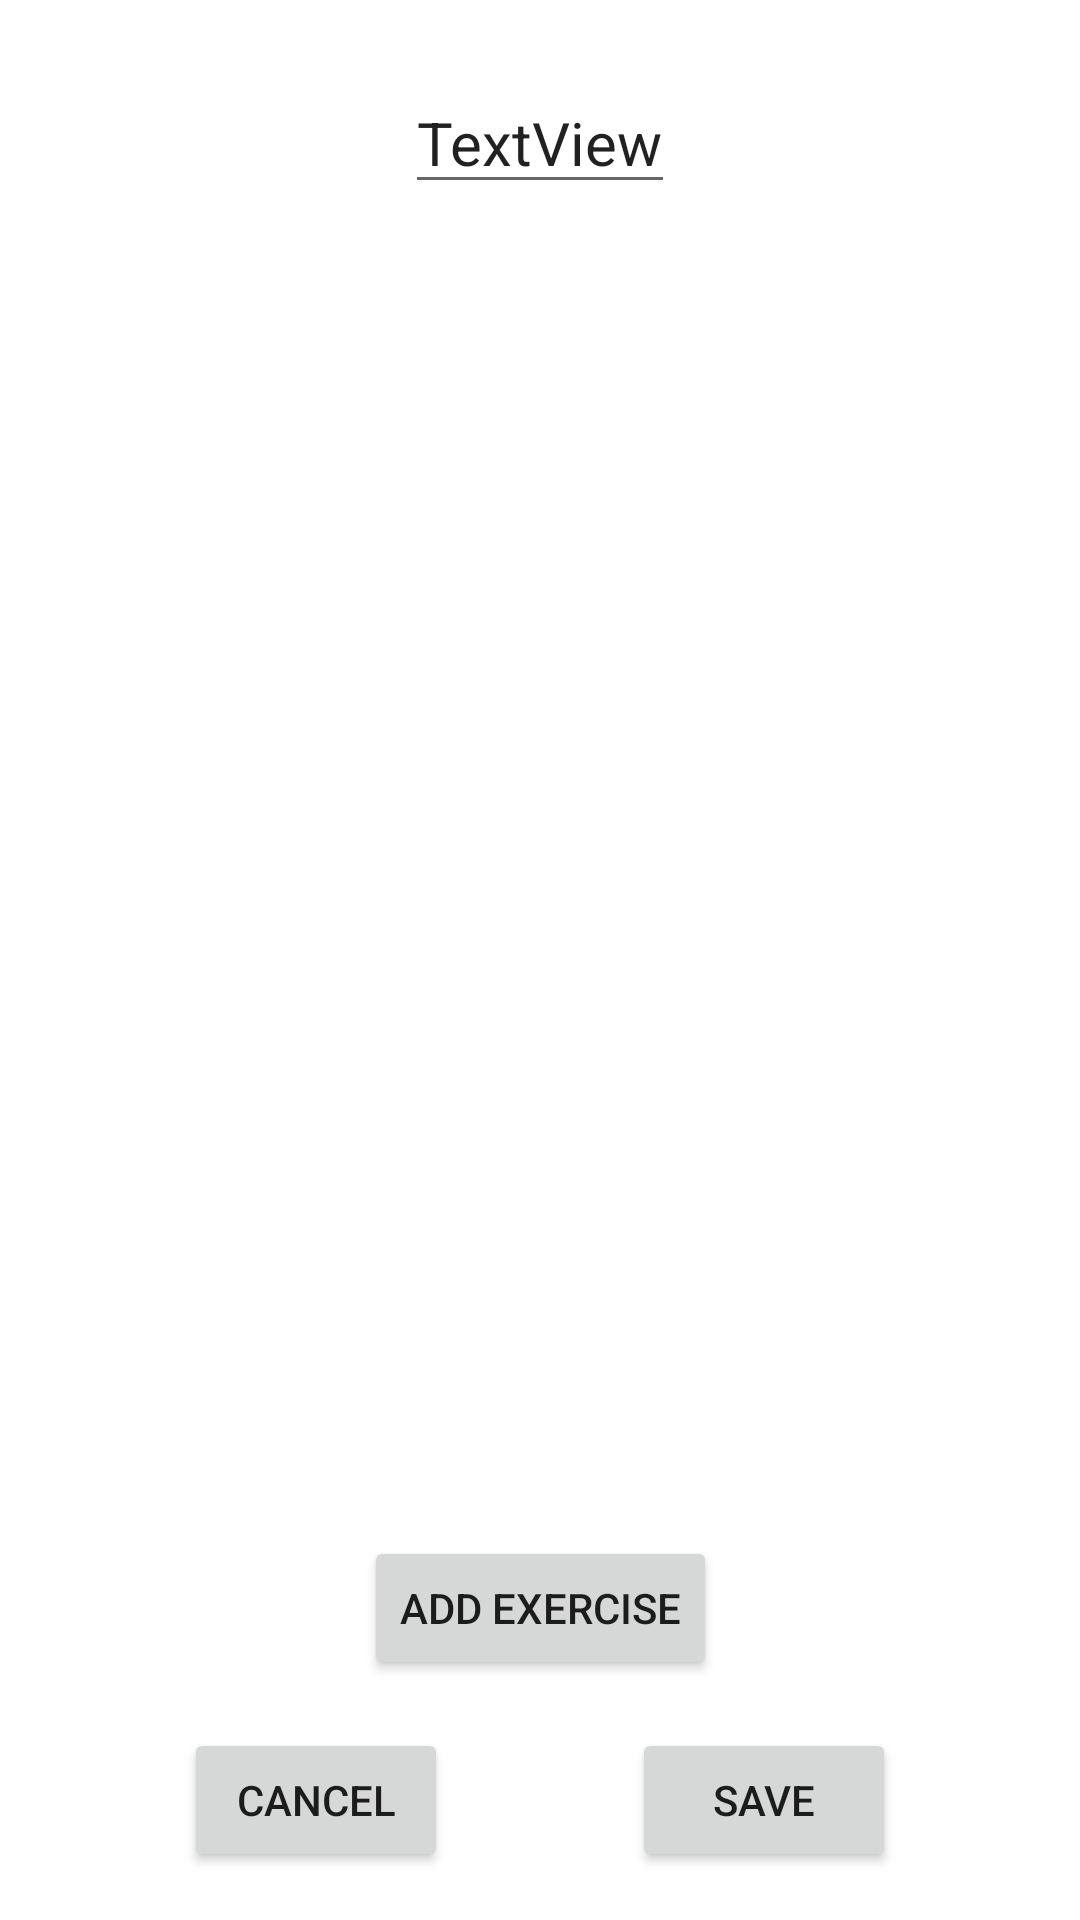

The Android layout XML behind this screen, and the referenced resources:
<!-- AndroidManifest.xml: application theme Theme.FitTogether -->
<!-- res/layout/activity_workout.xml -->
<?xml version="1.0" encoding="utf-8"?>
<androidx.constraintlayout.widget.ConstraintLayout xmlns:android="http://schemas.android.com/apk/res/android"
    xmlns:app="http://schemas.android.com/apk/res-auto"
    xmlns:tools="http://schemas.android.com/tools"
    android:layout_width="match_parent"
    android:layout_height="match_parent"
    tools:context=".ActivityWorkout">

    <EditText
        android:id="@+id/tv_WorkoutTitle"
        android:layout_width="wrap_content"
        android:layout_height="wrap_content"
        android:layout_marginTop="24dp"
        android:text="TextView"
        android:textSize="20sp"
        app:layout_constraintBottom_toTopOf="@+id/rvc_Exercises"
        app:layout_constraintEnd_toEndOf="parent"
        app:layout_constraintStart_toStartOf="parent"
        app:layout_constraintTop_toTopOf="parent" />

    <Button
        android:id="@+id/btn_Save"
        android:layout_width="wrap_content"
        android:layout_height="wrap_content"
        android:layout_marginBottom="16dp"
        android:text="Save"
        app:layout_constraintBottom_toBottomOf="parent"
        app:layout_constraintEnd_toEndOf="parent"
        app:layout_constraintStart_toEndOf="@+id/btn_Cancel"
        app:layout_constraintTop_toBottomOf="@+id/btn_AddExercise" />

    <androidx.recyclerview.widget.RecyclerView
        android:id="@+id/rvc_Exercises"
        android:layout_width="409dp"
        android:layout_height="0dp"
        android:layout_marginTop="32dp"
        app:layout_constraintBottom_toTopOf="@+id/btn_AddExercise"
        app:layout_constraintEnd_toEndOf="parent"
        app:layout_constraintStart_toStartOf="parent"
        app:layout_constraintTop_toBottomOf="@+id/tv_WorkoutTitle" />

    <Button
        android:id="@+id/btn_Cancel"
        android:layout_width="wrap_content"
        android:layout_height="wrap_content"
        android:text="Cancel"
        app:layout_constraintBottom_toBottomOf="@+id/btn_Save"
        app:layout_constraintEnd_toStartOf="@+id/btn_Save"
        app:layout_constraintStart_toStartOf="parent" />

    <Button
        android:id="@+id/btn_AddExercise"
        android:layout_width="wrap_content"
        android:layout_height="wrap_content"
        android:layout_marginTop="8dp"
        android:layout_marginBottom="16dp"
        android:text="Add Exercise"
        app:layout_constraintBottom_toTopOf="@+id/btn_Save"
        app:layout_constraintEnd_toEndOf="parent"
        app:layout_constraintStart_toStartOf="parent"
        app:layout_constraintTop_toBottomOf="@+id/rvc_Exercises" />
</androidx.constraintlayout.widget.ConstraintLayout>
<!-- resources referenced by this layout -->
<resources>
  <style name="Theme.FitTogether" parent="Theme.MaterialComponents.DayNight.DarkActionBar">
          
          <item name="colorPrimary">@color/purple_500</item>
          <item name="colorPrimaryVariant">@color/purple_700</item>
          <item name="colorOnPrimary">@color/white</item>
          
          <item name="colorSecondary">@color/teal_200</item>
          <item name="colorSecondaryVariant">@color/teal_700</item>
          <item name="colorOnSecondary">@color/black</item>
          
          <item name="android:statusBarColor" tools:targetApi="l">?attr/colorPrimaryVariant</item>
          
      </style>
  <color name="purple_500">#FF6200EE</color>
  <color name="purple_700">#FF3700B3</color>
  <color name="white">#FFFFFFFF</color>
  <color name="teal_200">#FF03DAC5</color>
  <color name="teal_700">#FF018786</color>
  <color name="black">#FF000000</color>
</resources>
